Dataset: CRC_NEW_DATASET (GitHub, Aditya1Jhaveri/Colorectal-Cancer-Tissue-Classification). Classes: ADI nlm, BACK nlm, DEB nlm, LYM nlm, MUC nlm, MUS nlm, NORM nlm, STR nlm, TUM nlm.

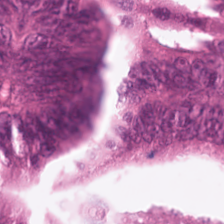
Label: TUM nlm

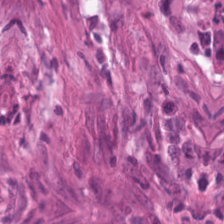
Label: STR nlm

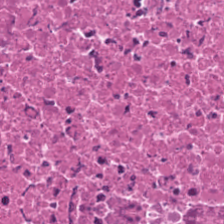
Label: DEB nlm

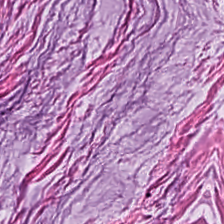
Label: MUC nlm

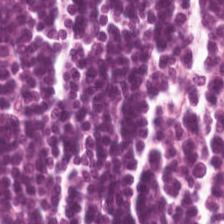
Label: LYM nlm

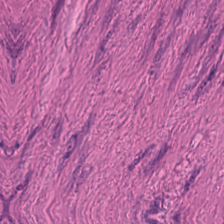
Label: MUS nlm
